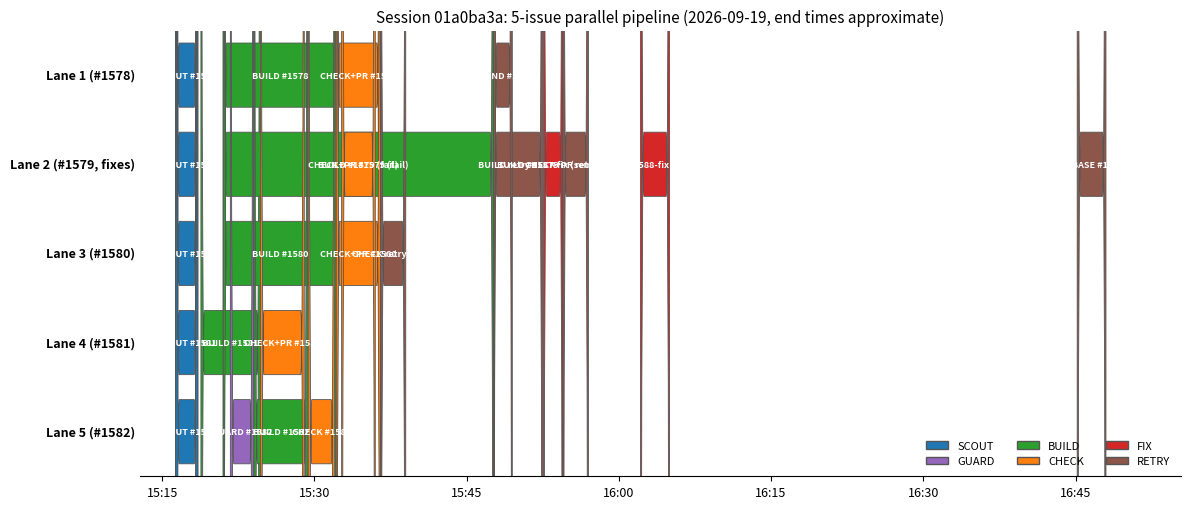

The matplotlib source for this figure: (Note: this script raises an exception after producing the figure.)
"""Figure: Gantt timeline of one parallel multi-agent coding session.

Data source: session transcript 01a0ba3a (2026-09-19), repo aptu-coder,
issues #1578-#1582 across 5 parallel session lanes. End times approximate.
Regenerate: python3 figures/fig-session-timeline.py  (requires matplotlib)
"""
import matplotlib

matplotlib.use("Agg")
import matplotlib.pyplot as plt
from matplotlib.patches import FancyBboxPatch, Patch


def t(hhmmss):
    h, m, s = map(int, hhmmss.split(":"))
    return h * 3600 + m * 60 + s


# (start, end, label, kind, row) -- row groups bars into 5 session lanes.
BARS = [
    ("15:16:20", "15:18:30", "SCOUT #1578", "SCOUT", 0),
    ("15:16:20", "15:18:30", "SCOUT #1579", "SCOUT", 1),
    ("15:16:20", "15:18:30", "SCOUT #1580", "SCOUT", 2),
    ("15:16:20", "15:18:30", "SCOUT #1581", "SCOUT", 3),
    ("15:16:20", "15:18:30", "SCOUT #1582", "SCOUT", 4),
    ("15:18:49", "15:24:40", "BUILD #1581", "BUILD", 3),
    ("15:21:01", "15:32:10", "BUILD #1578", "BUILD", 0),
    ("15:21:01", "15:47:40", "BUILD #1579 (fail)", "BUILD", 1),
    ("15:21:01", "15:32:10", "BUILD #1580", "BUILD", 2),
    ("15:21:43", "15:24:00", "GUARD #1582", "GUARD", 4),
    ("15:24:03", "15:29:20", "BUILD #1582", "BUILD", 4),
    ("15:24:41", "15:29:00", "CHECK+PR #1581", "CHECK", 3),
    ("15:29:24", "15:32:00", "CHECK #1582", "CHECK", 4),
    ("15:32:09", "15:36:30", "CHECK+PR #1578", "CHECK", 0),
    ("15:32:09", "15:36:30", "CHECK+PR #1580", "CHECK", 2),
    ("15:32:41", "15:36:00", "CHECK+PR #1579 (fail)", "CHECK", 1),
    ("15:36:31", "15:39:00", "CHECK retry #1580", "RETRY", 2),
    ("15:47:38", "15:52:30", "BUILD retry #1579", "RETRY", 1),
    ("15:47:38", "15:49:30", "AMEND #1578", "RETRY", 0),
    ("15:52:33", "15:54:30", "BUILD #1587-fix (semver)", "FIX", 1),
    ("15:54:29", "15:57:00", "CHECK+PR retry #1579", "RETRY", 1),
    ("16:02:08", "16:05:00", "BUILD #1588-fix (semver)", "FIX", 1),
    ("16:45:10", "16:48:00", "REBASE #1588", "RETRY", 1),
]

LANES = ["Lane 1 (#1578)", "Lane 2 (#1579, fixes)", "Lane 3 (#1580)",
         "Lane 4 (#1581)", "Lane 5 (#1582)"]

COLOR = {
    "SCOUT": "#1f77b4",
    "GUARD": "#9467bd",
    "BUILD": "#2ca02c",
    "CHECK": "#ff7f0e",
    "FIX": "#d62728",
    "RETRY": "#8c564b",
}

T0, T1 = t("15:12:50"), t("16:55:21")

fig, ax = plt.subplots(figsize=(12, 5.2))
ax.set_xlim(T0, T1)
ax.set_ylim(0, len(LANES))
ax.invert_yaxis()

for row, lane in enumerate(LANES):
    ax.text(T0 - 30, row + 0.5, lane, ha="right", va="center",
            fontsize=9, fontweight="bold")

for start, end, label, kind, row in BARS:
    x0, x1 = t(start), t(end)
    ax.add_patch(FancyBboxPatch(
        (x0, row + 0.14), x1 - x0, 0.72,
        boxstyle="round,pad=0,rounding_size=20",
        facecolor=COLOR[kind], edgecolor="#555555", linewidth=0.6,
    ))
    ax.text((x0 + x1) / 2, row + 0.5, label, ha="center", va="center",
            fontsize=6.5, color="white", fontweight="bold")

ticks = ["15:15", "15:30", "15:45", "16:00", "16:15", "16:30", "16:45"]
ax.set_xticks([t(x + ":00") for x in ticks])
ax.set_xticklabels(ticks, fontsize=9)
ax.set_yticks([])
for spine in ("top", "right", "left"):
    ax.spines[spine].set_visible(False)

ax.set_title("Session 01a0ba3a: 5-issue parallel pipeline (2026-09-19, end times approximate)",
             fontsize=11)
ax.legend(handles=[Patch(facecolor=c, edgecolor="#555555", label=k)
                   for k, c in COLOR.items()],
          loc="lower right", fontsize=8, ncol=3, frameon=False)

plt.tight_layout()
plt.savefig("figures/fig-session-timeline.png", dpi=150, bbox_inches="tight")
print("Saved figures/fig-session-timeline.png")
